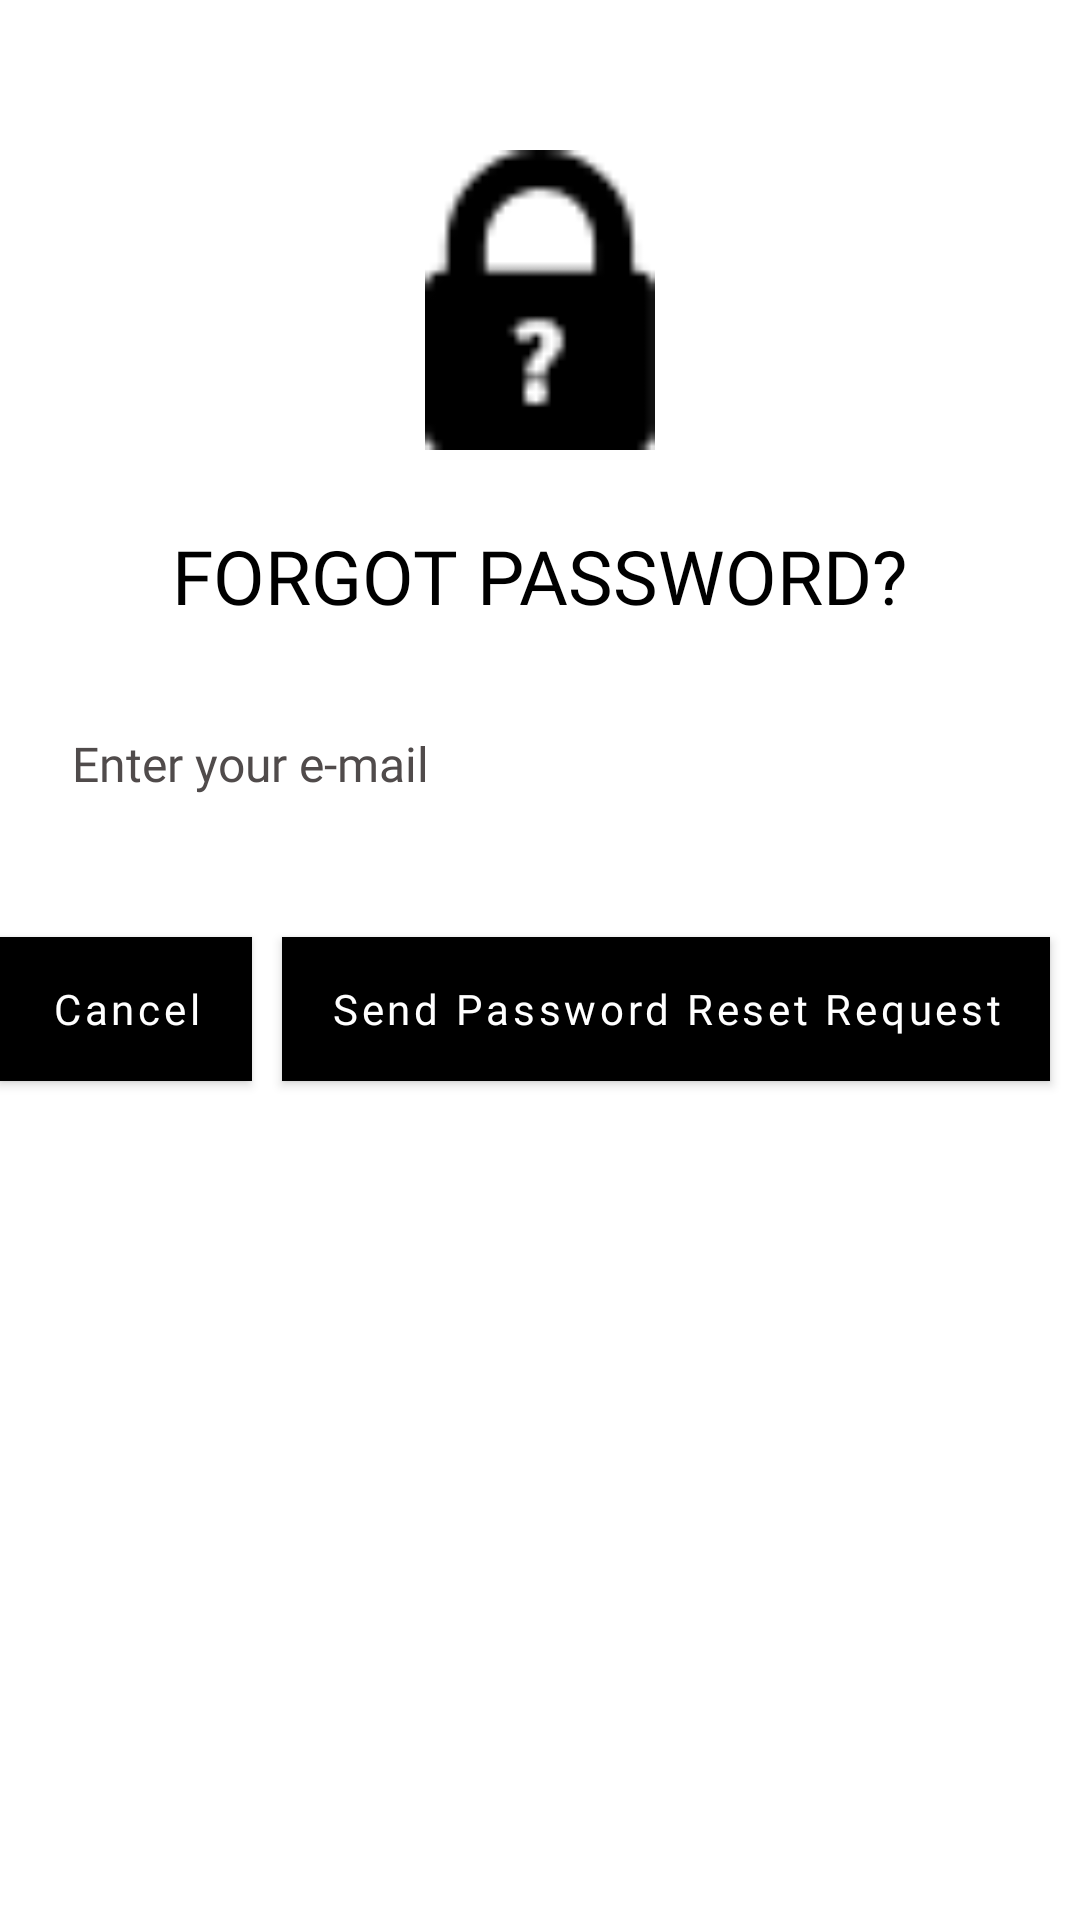

Produce the Android XML layout that renders to this screen, including the resource entries it uses.
<!-- AndroidManifest.xml: application theme AppTheme -->
<!-- res/layout/activity_reset_password.xml -->
<?xml version="1.0" encoding="utf-8"?>
<RelativeLayout
    xmlns:android="http://schemas.android.com/apk/res/android"
    xmlns:tools="http://schemas.android.com/tools"
    android:layout_width="match_parent"
    android:layout_height="match_parent"
    xmlns:app="http://schemas.android.com/apk/res-auto"
    tools:context=".userAuthentication.userLogin.resetPassword.ResetPassword">

    <ImageView
        android:id="@+id/fgp_icon"
        android:layout_width="100dp"
        android:layout_height="100dp"
        android:layout_marginTop="50dp"
        android:layout_centerHorizontal="true"
        android:src="@drawable/forgotpassicon"
        android:layout_marginBottom="15dp"/>

    <TextView
        android:id="@+id/fgp_txt"
        android:layout_below="@+id/fgp_icon"
        style="@style/title_Reset"
        android:text="@string/forgot_password"
        android:textAllCaps="true"
        android:fontFamily="@font/source_sans_pro"
        android:layout_centerHorizontal="true"
         />

    <com.google.android.material.textfield.TextInputEditText
        android:layout_below="@+id/fgp_txt"
        android:id="@+id/reset_email"
        style="@style/reset_email"
        android:hint="@string/enter_your_e_mail"
       />

    <com.google.android.material.button.MaterialButton
        android:id="@+id/cancel"
        android:text="@string/cancel"
        android:layout_below="@+id/reset_email"
        android:layout_toStartOf="@+id/reSend"
        style="@style/cancel_reset" />

    <com.google.android.material.button.MaterialButton
        android:id="@+id/reSend"
        android:layout_below="@+id/reset_email"
        android:layout_alignParentEnd="true"
        style="@style/resetBtn"
        android:text="@string/send_password_reset_email"
        app:layout_constraintBottom_toBottomOf="parent"
        app:layout_constraintEnd_toEndOf="parent"
        tools:ignore="MissingConstraints" />


</RelativeLayout>
<!-- resources referenced by this layout -->
<resources>
  <!-- drawable forgotpassicon: png bitmap (drawable, 597 bytes) -->
  <string name="cancel">Cancel</string>
  <string name="enter_your_e_mail">Enter your e-mail</string>
  <string name="forgot_password">Forgot Password?</string>
  <string name="send_password_reset_email">Send Password Reset Request</string>
  <style name="cancel_reset">
          <item name="android:layout_width">wrap_content</item>
          <item name="android:layout_height">wrap_content</item>
          <item name="android:layout_marginTop">30dp</item>
          <item name="android:layout_marginEnd">10dp</item>
          <item name="android:textAllCaps">false</item>
          <item name="android:fontFamily">@font/source_sans_pro</item>
          <item name="android:backgroundTint">@color/red</item>
          <item name="android:background">@color/red</item>
      </style>
  <style name="resetBtn">
          <item name="android:layout_width">wrap_content</item>
          <item name="android:layout_height">wrap_content</item>
          <item name="android:layout_marginTop">30dp</item>
          <item name="android:layout_marginEnd">10dp</item>
          <item name="android:backgroundTint">@android:color/black</item>
          <item name="android:background">@android:color/black</item>
          <item name="android:textAllCaps">false</item>
          <item name="android:fontFamily">@font/source_sans_pro</item>
      </style>
  <style name="reset_email" parent="EmailField">
          <item name="android:layout_marginStart">8dp</item>
          <item name="android:layout_marginLeft">8dp</item>
          <item name="android:layout_marginTop">15dp</item>
          <item name="android:layout_marginEnd">8dp</item>
          <item name="android:layout_marginRight">8dp</item>
          <item name="android:fontFamily">@font/source_sans_pro</item>
      </style>
  <style name="title_Reset">
          <item name="android:layout_width">wrap_content</item>
          <item name="android:layout_height">wrap_content</item>
          <item name="android:layout_gravity">center_horizontal</item>
          <item name="android:padding">10dp</item>
          <item name="android:background">#FFFFFF</item>
          <item name="android:textColor">@android:color/black</item>
          <item name="android:textSize">25sp</item>
      </style>
  <style name="AppTheme" parent="Theme.MaterialComponents.Light.NoActionBar">
          
          <item name="colorPrimary">@color/colorPrimary</item>
          <item name="colorPrimaryDark">@color/colorPrimaryDark</item>
          <item name="colorAccent">@color/colorAccent</item>
      </style>
  <color name="red">#D60606</color>
  <style name="EmailField" parent="Widget.MaterialComponents.TextInputLayout.OutlinedBox">
          <item name="android:layout_height">wrap_content</item>
          <item name="android:layout_width">match_parent</item>
          <item name="android:paddingTop">10dp</item>
          <item name="android:textSize">@dimen/small_text_size</item>
          <item name="android:textColorHint">@color/texthintColor</item>
          <item name="android:inputType">textEmailAddress</item>
          <item name="android:typeface">monospace</item>
      </style>
  <color name="colorPrimary">#000000</color>
  <color name="colorPrimaryDark">#000000</color>
  <color name="colorAccent">#DACE6B</color>
  <dimen name="small_text_size">16sp</dimen>
  <color name="texthintColor">#F84B4646</color>
</resources>
